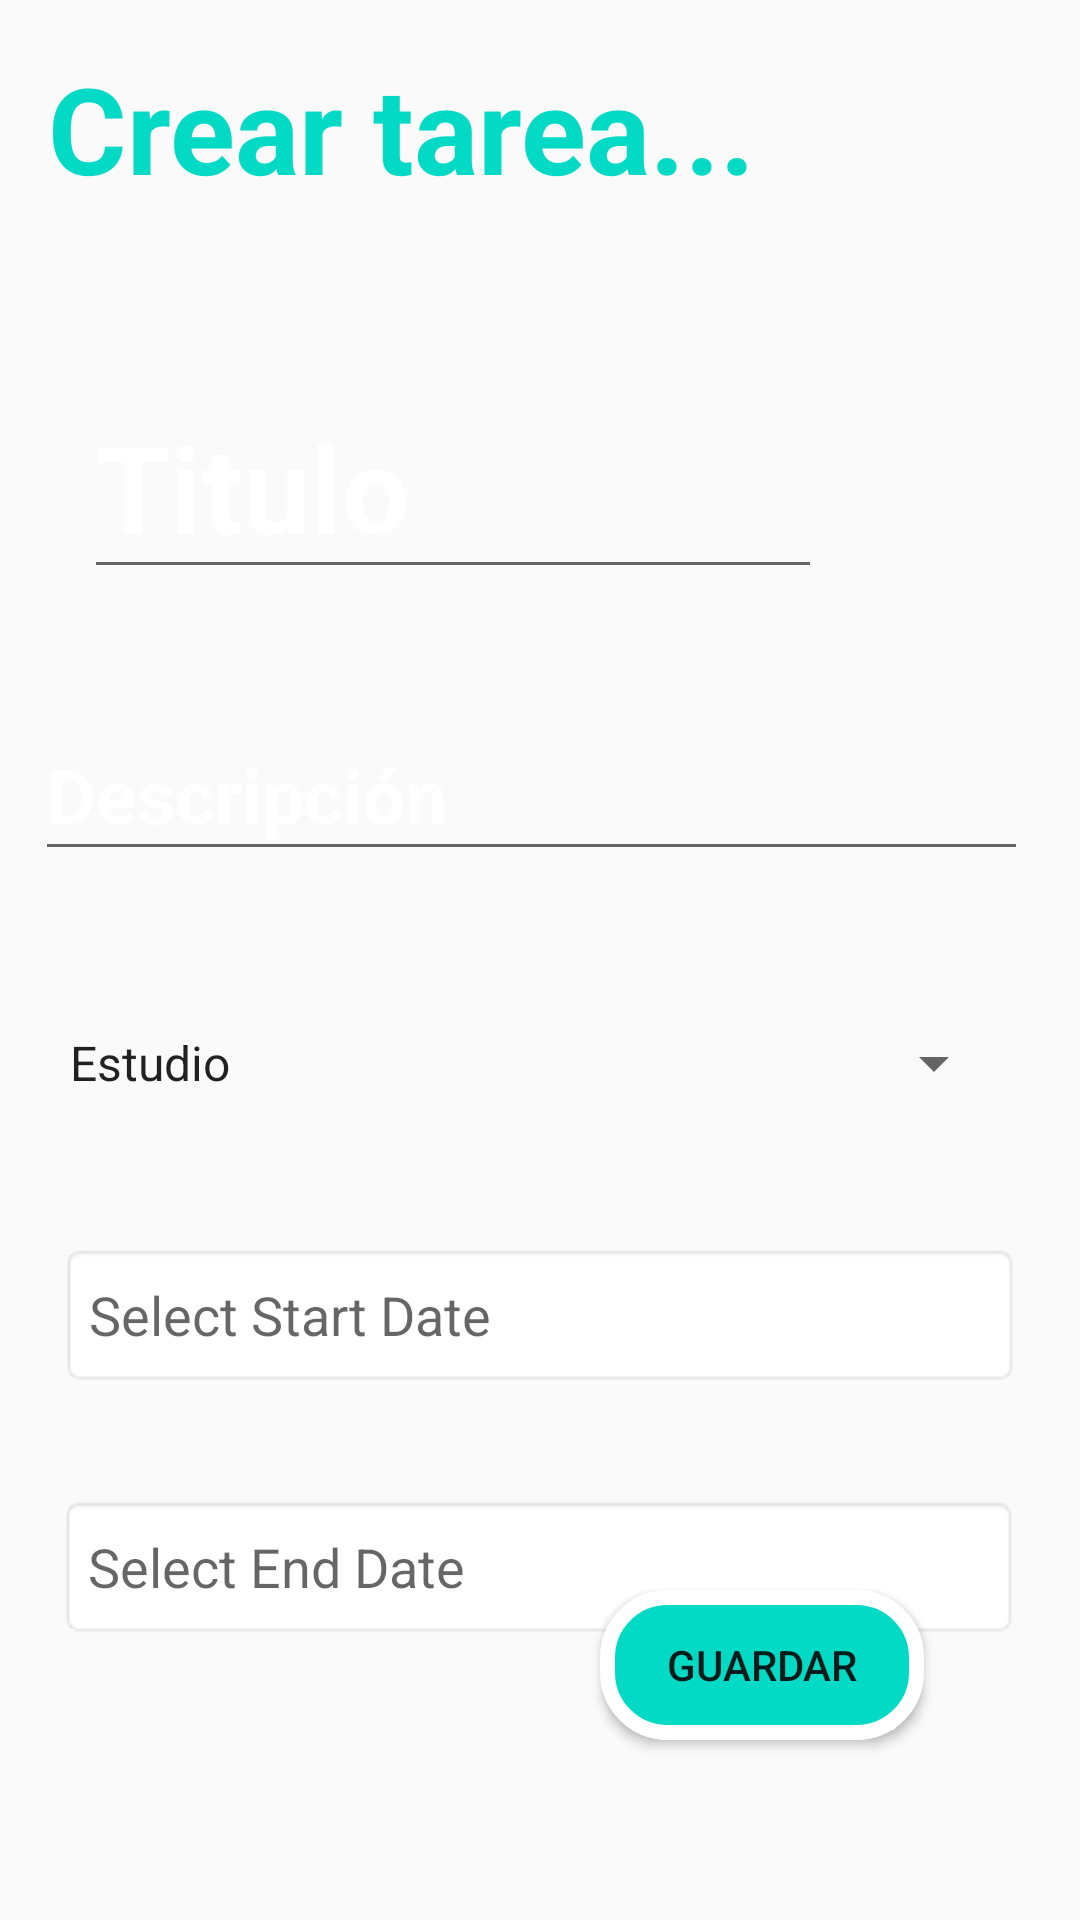

Android layout source for this screen:
<!-- AndroidManifest.xml: activity theme Theme.LoginApp -->
<!-- res/layout/activity_create_task.xml -->
<?xml version="1.0" encoding="utf-8"?>
<androidx.constraintlayout.widget.ConstraintLayout xmlns:android="http://schemas.android.com/apk/res/android"
    xmlns:app="http://schemas.android.com/apk/res-auto"
    xmlns:tools="http://schemas.android.com/tools"
    android:layout_width="match_parent"
    android:layout_height="match_parent"
    android:background="@drawable/bg_task">


    <TextView
        android:id="@+id/textView2"
        android:layout_width="wrap_content"
        android:layout_height="wrap_content"
        android:layout_marginStart="16dp"
        android:layout_marginTop="16dp"
        android:text="@string/tv_createTask"
        android:textColor="@color/teal_200"
        android:textSize="40sp"
        android:textStyle="bold"
        app:layout_constraintStart_toStartOf="parent"
        app:layout_constraintTop_toTopOf="parent" />

    <EditText
        android:id="@+id/et_titulo"
        android:layout_width="246dp"
        android:layout_height="71dp"
        android:layout_marginStart="28dp"
        android:layout_marginTop="56dp"
        android:hint="@string/et_titulo"
        android:inputType="text"
        android:textColor="@color/white"
        android:textColorHint="@color/white"
        android:textSize="40sp"
        android:textStyle="bold"
        app:layout_constraintStart_toStartOf="parent"
        app:layout_constraintTop_toBottomOf="@+id/textView2" />

    <EditText
        android:id="@+id/et_descipcion"
        android:layout_width="331dp"
        android:layout_height="54dp"
        android:layout_marginTop="40dp"
        android:hint="@string/et_desciption"
        android:inputType="text"
        android:textColorHint="@color/white"
        android:textSize="25sp"
        android:textStyle="bold"
        app:layout_constraintEnd_toEndOf="parent"
        app:layout_constraintHorizontal_bias="0.405"
        app:layout_constraintStart_toStartOf="parent"
        app:layout_constraintTop_toBottomOf="@+id/et_titulo" />

    <Spinner
        android:id="@+id/spinner_categoria"
        android:layout_width="320dp"
        android:layout_height="40dp"
        android:layout_marginTop="44dp"
        android:outlineAmbientShadowColor="@color/white"
        app:layout_constraintEnd_toEndOf="parent"
        android:entries="@array/spinner_options"
        app:layout_constraintHorizontal_bias="0.383"
        app:layout_constraintStart_toStartOf="parent"
        app:layout_constraintTop_toBottomOf="@+id/et_descipcion" />

    <EditText
        android:id="@+id/et_fecha_inicio"
        android:layout_width="320dp"
        android:layout_height="48dp"
        android:layout_marginTop="40dp"
        android:hint="Select Start Date"
        android:focusable="false"
        android:background="@android:drawable/editbox_background"
        app:layout_constraintEnd_toEndOf="parent"
        app:layout_constraintStart_toStartOf="parent"
        app:layout_constraintTop_toBottomOf="@+id/spinner_categoria" />

    <EditText
        android:id="@+id/et_fecha_fin"
        android:layout_width="320dp"
        android:layout_height="48dp"
        android:layout_marginTop="36dp"
        android:background="@android:drawable/editbox_background"
        android:focusable="false"
        android:hint="Select End Date"
        app:layout_constraintEnd_toEndOf="parent"
        app:layout_constraintHorizontal_bias="0.493"
        app:layout_constraintStart_toStartOf="parent"
        app:layout_constraintTop_toBottomOf="@+id/et_fecha_inicio" />

    <Button
        android:id="@+id/btn_guardar"
        android:layout_width="108dp"
        android:layout_height="50dp"
        android:layout_marginEnd="52dp"
        android:layout_marginBottom="60dp"
        android:background="@drawable/rounded_button"
        android:text="Guardar"
        app:layout_constraintBottom_toBottomOf="parent"
        app:layout_constraintEnd_toEndOf="parent" />

</androidx.constraintlayout.widget.ConstraintLayout>
<!-- resources referenced by this layout -->
<resources>
  <string-array name="spinner_options">
          <item>Estudio</item>
          <item>Trabajo</item>
          <item>Personal</item>
      </string-array>
  <color name="teal_200">#FF03DAC5</color>
  <color name="white">#FFFFFFFF</color>
  <!-- drawable rounded_button (drawable) -->
  <?xml version="1.0" encoding="utf-8"?>
  <shape xmlns:android="http://schemas.android.com/apk/res/android">
      <solid android:color="@color/teal_200" /> 
      <corners android:radius="20dp" /> 
      <stroke android:width="5dp" android:color="@color/white" /> 
  </shape>
  <string name="et_desciption">Descripción</string>
  <string name="et_titulo">Titulo</string>
  <string name="tv_createTask">Crear tarea...</string>
  <style name="Theme.LoginApp" parent="Theme.AppCompat.Light.NoActionBar">
          <item name="colorPrimary">@color/purple_500</item>
          <item name="colorPrimaryDark">@color/purple_700</item>
          <item name="colorAccent">@color/teal_200</item>
      </style>
  <color name="purple_500">#FF6200EE</color>
  <color name="purple_700">#FF3700B3</color>
</resources>
